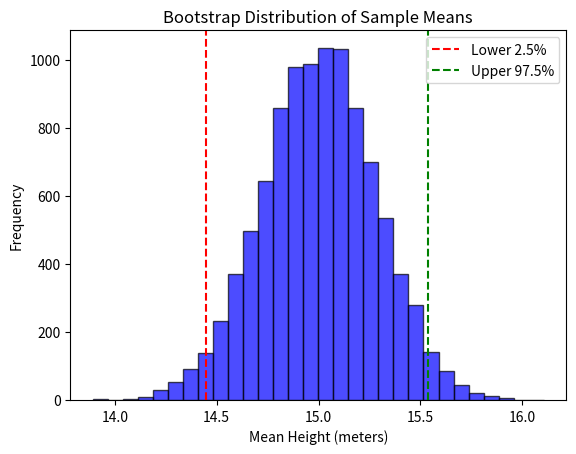

Generate this figure with matplotlib:
import numpy as np
import matplotlib.pyplot as plt

# Given data
sample_mean = 15  # meters
sample_std = 2  # meters
sample_size = 50
num_bootstrap_samples = 10000

# Generate bootstrap samples
bootstrap_means = []
for _ in range(num_bootstrap_samples):
    sample = np.random.normal(sample_mean, sample_std, sample_size)
    bootstrap_means.append(np.mean(sample))

# Compute 95% confidence interval
lower_bound = np.percentile(bootstrap_means, 2.5)
upper_bound = np.percentile(bootstrap_means, 97.5)

print(f"95% Confidence Interval: ({lower_bound:.2f}, {upper_bound:.2f}) meters")

# Plot bootstrap distribution
plt.hist(bootstrap_means, bins=30, alpha=0.7, color='blue', edgecolor='black')
plt.axvline(lower_bound, color='red', linestyle='dashed', label='Lower 2.5%')
plt.axvline(upper_bound, color='green', linestyle='dashed', label='Upper 97.5%')
plt.title('Bootstrap Distribution of Sample Means')
plt.xlabel('Mean Height (meters)')
plt.ylabel('Frequency')
plt.legend()
plt.show()